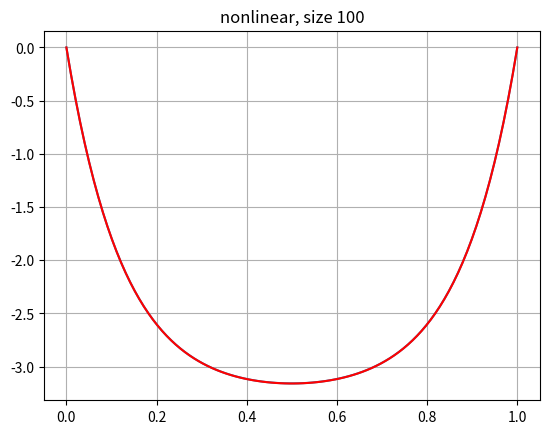
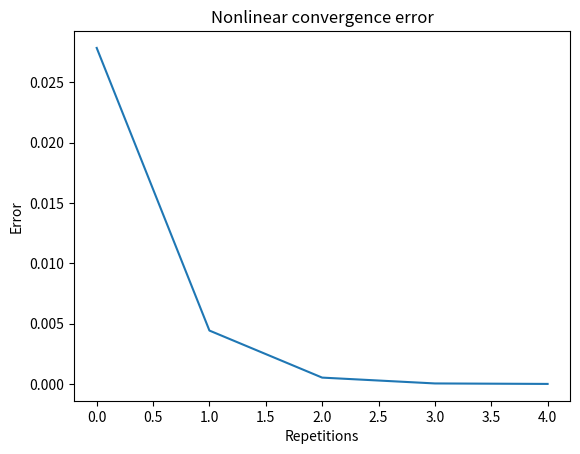

Write Python code to recreate these figures, in order.

# coding: utf-8

# In[1]:

import matplotlib.pyplot as plt
import numpy as np
import math
get_ipython().magic('matplotlib notebook')
#inputs

w = 78970.5                          #weight/length (Newtons/meter) steel
L = 1                                  #meters
H = 10000                              #horizontal tension in Newtons
n = 100                           #nxn matrix
dx= float(L)/(n-1)
dx2=dx*dx
repetition = 4




# Program
def trisolver(X, D):
    N = np.size(X, 0)
    Y = np.transpose(np.empty(N))

    A = np.diagonal(X, -1).copy()
    B = np.diagonal(X).copy()
    C = np.diagonal(X, 1).copy()
    #D = Dee.copy()
    for i in range(0, N - 1):
        mult = A[i] / B[i]
        B[i + 1] = B[i + 1] - (C[i] * mult)
        D[i + 1] = D[i + 1] - (D[i] * mult)

    for j in range(0, N):
        I = N - 1 - j
        if I == (N - 1):
            Y[I] = D[I] / B[I]
        else:
            Y[I] = (D[I] - C[I] * Y[I + 1]) / B[I]

    return Y
def createMatrixA(n):
    global matrixA
    matrixA = [[0]*n for i in range(n)]
    matrixA[0][0]=1
    matrixA[n-1][n-1]=1
    matrixA[1][0]=1/(dx2)
    matrixA[n-2][n-1]=1/(dx2)
    for row in range(1,len(matrixA[0])-1):
        for column in range(1,len(matrixA[0])-1):
            if (column +1 == row or column-1==row):
                matrixA[row][column] = 1/(dx2)

            if (column == row):
                matrixA[row][column] = -2/(dx2)
def createMatrixD():
    global matrixD
    global matrixA
    rows = len(matrixA[0])
    matrixD = [float(w/H)]*rows
    matrixD[0]=0
    matrixD[len(matrixD)-1]=0

def createXaxis(n,dx):
    global x
    x=[dx]*n
    for c in range (n):
        x[c]=c*dx
def createMatrixDp():
    global matrixD
    global res
    for i in range(1,len(res)-1):
        input = float(w/H)*np.sqrt((1 + ((res[i+1] - res[i-1])/(2*dx))**2))
        matrixD[i]=input
    matrixD[0]=0
    matrixD[len(matrixD)-1]=0







#exact solution calculation
ex = np.linspace(0 , 1, num=100)
u = np.zeros(100)



for i in range (0,100):
    e = math.e
    c = math.log((1 - math.pow(e, -w / H)) / (math.pow(e, w / H) - 1), e) / 2
    u[i] = H/w*(math.cosh(w*ex[i]/ H + c) - math.cosh(c))   

    
# Implementation

createMatrixA(n)
createMatrixD()
res = trisolver(matrixA, matrixD)

for i in range(repetition):   
    createMatrixA(n)
    createMatrixDp()
    res=trisolver(matrixA,matrixD)
    #print(matrixD)
createXaxis(n,dx)


dif = np.zeros(n)
error = np.zeros(repetition+1)
for m in range (0,n-1):
    dif[m] = (res[m] - u[m])**2
error[0] = 1/(n) * sum(dif)


#Repetition and convergence error calculation
for i in range(repetition):
    createMatrixA(n)
    createMatrixDp()
    res=trisolver(matrixA,matrixD)
    for m in range (0,n-1):
        dif[m] = (res[m] - u[m])**2
    error[i+1] = 1/(m) * sum(dif)
    print(error)
createXaxis(n,dx)






# printing and plotting

"""
for i in range(len(matrixA[0])):
    print matrixA[i]
print ""
print matrixD
print ""
print res
"""

plt.figure()
plt.plot(x, res)
plt.title("nonlinear, size " + str(n))
#plt.axis([0, 1, -1, 0])
plt.grid(True)
plt.show()


#empty arrays for difference calculations
scale = np.arange(0, repetition+1,1)


print(np.size(ex), np.size(u))
plt.plot(ex,u, 'r')
plt.figure()
plt.plot(scale, error)
plt.title('Nonlinear convergence error')
plt.ylabel('Error')
plt.xlabel('Repetitions')


# In[ ]:



